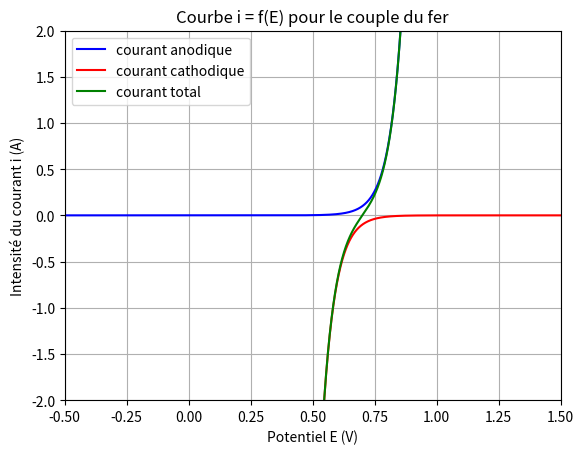

Write Python code to recreate this figure.
import numpy as np
import matplotlib.pyplot as plt

# i0 = 1
i0 = 0.1
alpha = 0.5
n = 1
F = 96500
R = 8.314
T = 298
f = F/(R*T)
Es = 0.7

# surtension = np.linspace(-0.2,0.2,10000)
# ia = i0*np.exp(alpha*n*f*surtension)
# ic = -i0*np.exp((1-alpha)*n*f*surtension)
E = np.linspace(-3,3,10000)
ia = i0*np.exp(alpha*n*f*(E-Es))
ic = -i0*np.exp(-(1-alpha)*n*f*(E-Es))
i = ia + ic

# plt.xlim(-0.1,0.1)
plt.grid()
plt.title("Courbe i = f(E) pour le couple du fer")
plt.xlabel("Potentiel E (V)")
plt.ylabel("Intensité du courant i (A)")
plt.xlim(-0.5,1.5)
plt.ylim(-2,2)
# plt.plot(surtension,ia,label="ia",color="b")
# plt.plot(surtension,ic,label="ic",color="r")
# plt.plot(surtension,i,label="i",color="g")
plt.plot(E,ia,label="courant anodique",color="b")
plt.plot(E,ic,label="courant cathodique",color="r")
plt.plot(E,i,label="courant total",color="g")
plt.legend()
plt.show()
